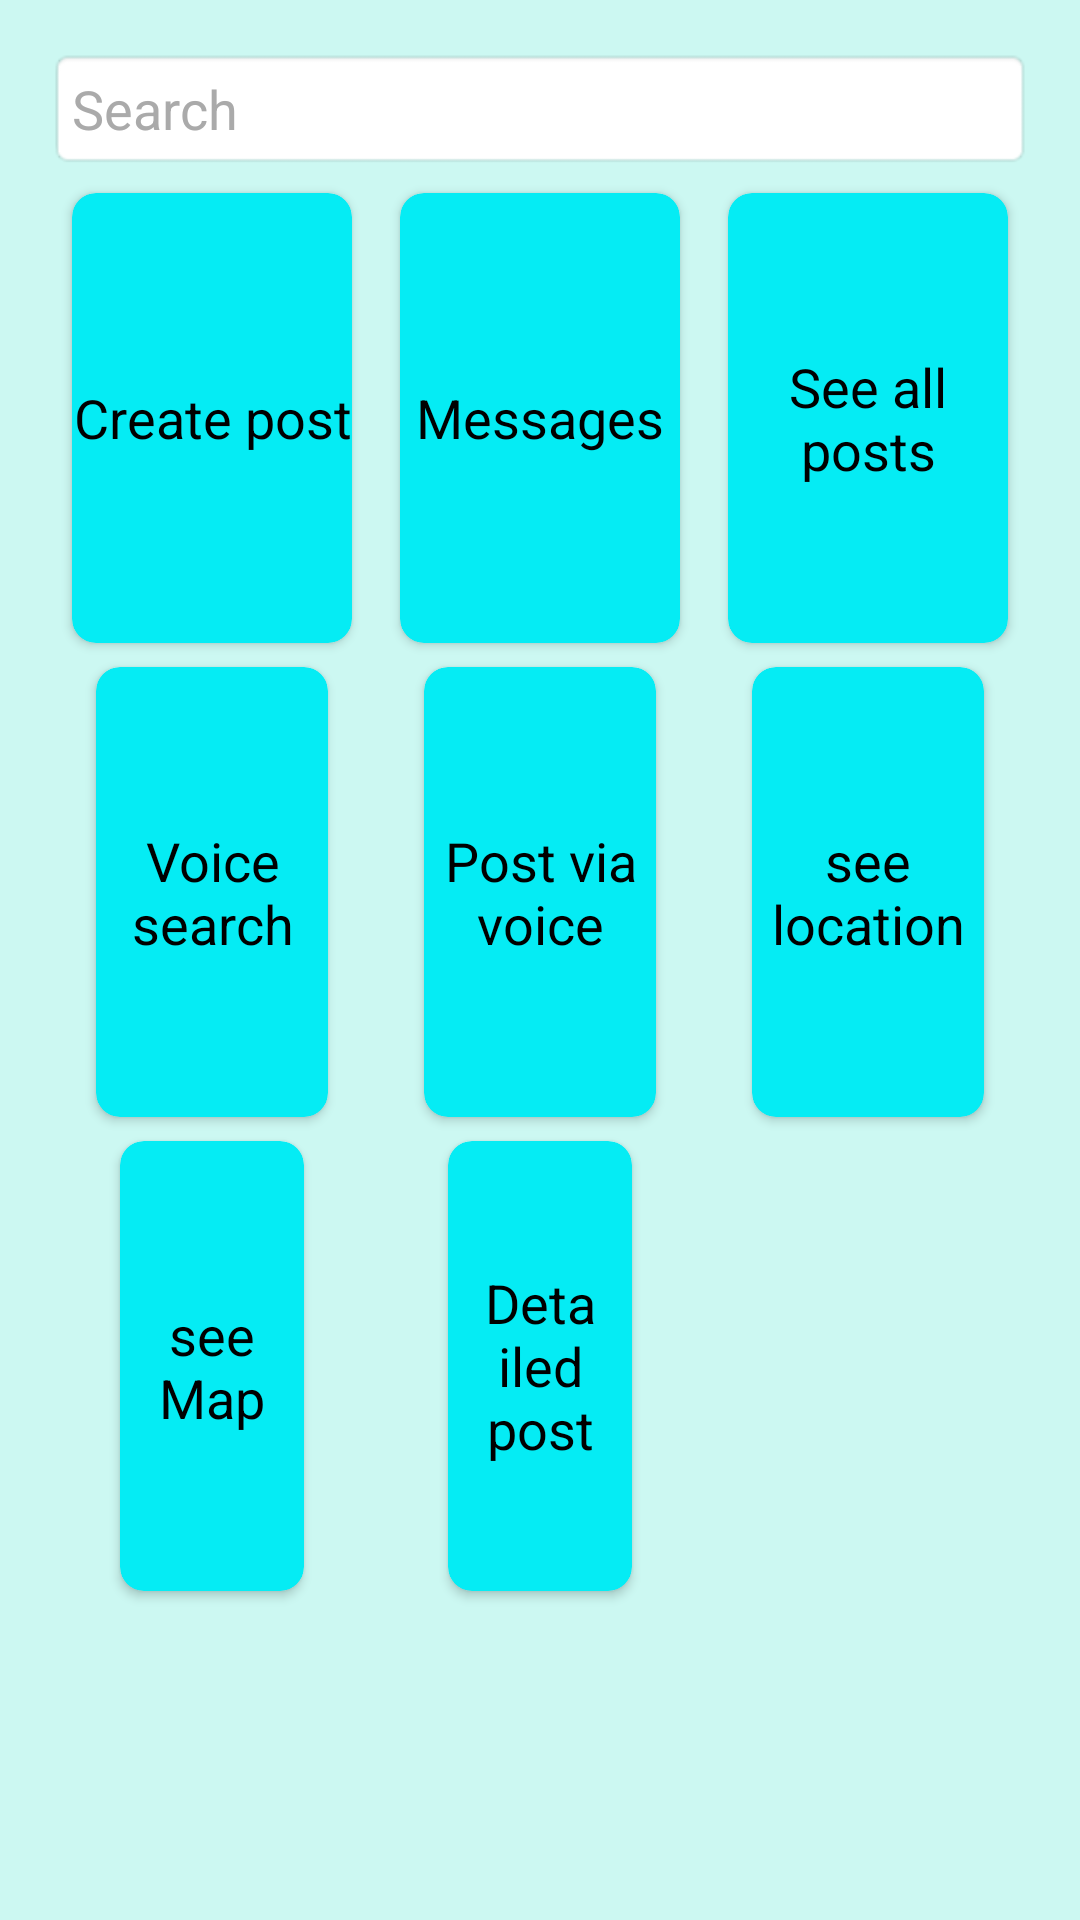

This screen was rendered from an Android layout file. Write that file and the resources it references.
<!-- AndroidManifest.xml: application theme Theme.HouseRent -->
<!-- res/layout/activity_home.xml -->
<?xml version="1.0" encoding="utf-8"?>
<androidx.appcompat.widget.LinearLayoutCompat xmlns:android="http://schemas.android.com/apk/res/android"
    xmlns:app="http://schemas.android.com/apk/res-auto"
    xmlns:tools="http://schemas.android.com/tools"
    android:layout_width="match_parent"
    android:layout_height="match_parent"
    android:background="#CCF8F2"
    android:orientation="vertical"
    android:padding="16dp"
    tools:context=".HomeActivity">
    <androidx.constraintlayout.widget.ConstraintLayout
        android:layout_width="match_parent"
        android:layout_height="match_parent">
        <EditText
            android:id="@+id/search_bar"
            android:layout_width="0dp"
            android:layout_height="wrap_content"
            android:background="@android:drawable/editbox_background"
            android:hint="Search"
            android:inputType="text"
            android:padding="8dp"
            android:textColor="@android:color/black"
            android:textColorHint="@android:color/darker_gray"
            app:layout_constraintEnd_toEndOf="parent"
            app:layout_constraintStart_toStartOf="parent"
            app:layout_constraintTop_toTopOf="parent" />

        <androidx.cardview.widget.CardView
            android:id="@+id/cardview1"
            android:layout_width="0dp"
            android:layout_height="150dp"
            android:layout_margin="8dp"
            app:cardCornerRadius="8dp"
            app:cardBackgroundColor="#05ECF4"
            app:layout_constraintEnd_toStartOf="@+id/cardview2"
            app:layout_constraintStart_toStartOf="parent"
            app:layout_constraintTop_toBottomOf="@id/search_bar">

            <TextView
                android:layout_width="match_parent"
                android:layout_height="match_parent"
                android:gravity="center"
                android:text="Create post"
                android:textColor="@android:color/black"
                android:textSize="18sp" />

        </androidx.cardview.widget.CardView>
        <androidx.cardview.widget.CardView
            android:id="@+id/cardview2"
            android:layout_width="0dp"
            android:layout_height="150dp"
            android:layout_margin="8dp"
            app:cardCornerRadius="8dp"
            app:cardBackgroundColor="#05ECF4"
            app:layout_constraintEnd_toStartOf="@+id/cardview3"
            app:layout_constraintStart_toEndOf="@id/cardview1"
            app:layout_constraintTop_toBottomOf="@id/search_bar">

            <TextView
                android:layout_width="match_parent"
                android:layout_height="match_parent"
                android:gravity="center"
                android:text="Messages"
                android:textColor="@android:color/black"
                android:textSize="18sp" />

        </androidx.cardview.widget.CardView>
        <androidx.cardview.widget.CardView
            android:id="@+id/cardview3"
            android:layout_width="0dp"
            android:layout_height="150dp"
            android:layout_margin="8dp"
            app:cardCornerRadius="8dp"
            app:cardBackgroundColor="#05ECF4"
            app:layout_constraintEnd_toEndOf="parent"
            app:layout_constraintStart_toEndOf="@id/cardview2"
            app:layout_constraintTop_toBottomOf="@id/search_bar">

            <TextView
                android:layout_width="match_parent"
                android:layout_height="match_parent"
                android:gravity="center"
                android:text="See all posts"
                android:textColor="@android:color/black"
                android:textSize="18sp" />

        </androidx.cardview.widget.CardView>
        <androidx.cardview.widget.CardView
            android:id="@+id/cardview4"
            android:layout_width="0dp"
            android:layout_height="150dp"
            android:layout_margin="8dp"
            app:cardCornerRadius="8dp"
            app:cardBackgroundColor="#05ECF4"
            app:layout_constraintEnd_toEndOf="@id/cardview1"
            app:layout_constraintStart_toStartOf="@id/cardview1"
            app:layout_constraintTop_toBottomOf="@id/cardview1">

            <TextView
                android:layout_width="match_parent"
                android:layout_height="match_parent"
                android:gravity="center"
                android:text="Voice search"
                android:textColor="@android:color/black"
                android:textSize="18sp" />

        </androidx.cardview.widget.CardView>
        <androidx.cardview.widget.CardView
            android:id="@+id/cardview5"
            android:layout_width="0dp"
            android:layout_height="150dp"
            android:layout_margin="8dp"
            app:cardCornerRadius="8dp"
            app:cardBackgroundColor="#05ECF4"
            app:layout_constraintEnd_toEndOf="@id/cardview2"
            app:layout_constraintStart_toStartOf="@id/cardview2"
            app:layout_constraintTop_toBottomOf="@id/cardview2">

            <TextView
                android:layout_width="match_parent"
                android:layout_height="match_parent"
                android:gravity="center"
                android:text="Post via voice"
                android:textColor="@android:color/black"
                android:textSize="18sp" />

        </androidx.cardview.widget.CardView>
        <androidx.cardview.widget.CardView
            android:id="@+id/cardview6"
            android:layout_width="0dp"
            android:layout_height="150dp"
            android:layout_margin="8dp"
            app:cardCornerRadius="8dp"
            app:cardBackgroundColor="#05ECF4"
            app:layout_constraintEnd_toEndOf="@id/cardview3"
            app:layout_constraintStart_toStartOf="@id/cardview3"
            app:layout_constraintTop_toBottomOf="@id/cardview3">

            <TextView
                android:layout_width="match_parent"
                android:layout_height="match_parent"
                android:gravity="center"
                android:text="see location"
                android:textColor="@android:color/black"
                android:textSize="18sp" />

        </androidx.cardview.widget.CardView>
        <androidx.cardview.widget.CardView
            android:id="@+id/cardview7"
            android:layout_width="0dp"
            android:layout_height="150dp"
            android:layout_margin="8dp"
            app:cardCornerRadius="8dp"
            app:cardBackgroundColor="#05ECF4"
            app:layout_constraintEnd_toEndOf="@id/cardview4"
            app:layout_constraintStart_toStartOf="@id/cardview4"
            app:layout_constraintTop_toBottomOf="@id/cardview4">

            <TextView
                android:layout_width="match_parent"
                android:layout_height="match_parent"
                android:gravity="center"
                android:text="see Map"
                android:textColor="@android:color/black"
                android:textSize="18sp" />

        </androidx.cardview.widget.CardView>
        <androidx.cardview.widget.CardView
            android:id="@+id/cardview8"
            android:layout_width="0dp"
            android:layout_height="150dp"
            android:layout_margin="8dp"
            app:cardCornerRadius="8dp"
            app:cardBackgroundColor="#05ECF4"
            app:layout_constraintEnd_toEndOf="@id/cardview5"
            app:layout_constraintStart_toStartOf="@id/cardview5"
            app:layout_constraintTop_toBottomOf="@id/cardview5">

            <TextView
                android:layout_width="match_parent"
                android:layout_height="match_parent"
                android:gravity="center"
                android:text="Detailed post"
                android:textColor="@android:color/black"
                android:textSize="18sp" />

        </androidx.cardview.widget.CardView>


    </androidx.constraintlayout.widget.ConstraintLayout>


</androidx.appcompat.widget.LinearLayoutCompat>
<!-- resources referenced by this layout -->
<resources>
  <style name="Theme.HouseRent" parent="Theme.MaterialComponents.DayNight.DarkActionBar">
          
          <item name="colorPrimary">@color/purple_500</item>
          <item name="colorPrimaryVariant">@color/purple_700</item>
          <item name="colorOnPrimary">@color/white</item>
          
          <item name="colorSecondary">@color/teal_200</item>
          <item name="colorSecondaryVariant">@color/teal_700</item>
          <item name="colorOnSecondary">@color/black</item>
          
          <item name="android:statusBarColor" tools:targetApi="21">?attr/colorPrimaryVariant</item>
          
      </style>
  <!-- not gathered from this repository: default colours our renderer supplied (Android Studio template values) -->
  <color name="purple_500">#FF6200EE</color>
  <color name="purple_700">#FF3700B3</color>
  <color name="teal_200">#FF03DAC5</color>
  <color name="teal_700">#FF018786</color>
  <color name="black">#FF000000</color>
  <color name="white">#FFFFFFFF</color>
</resources>
